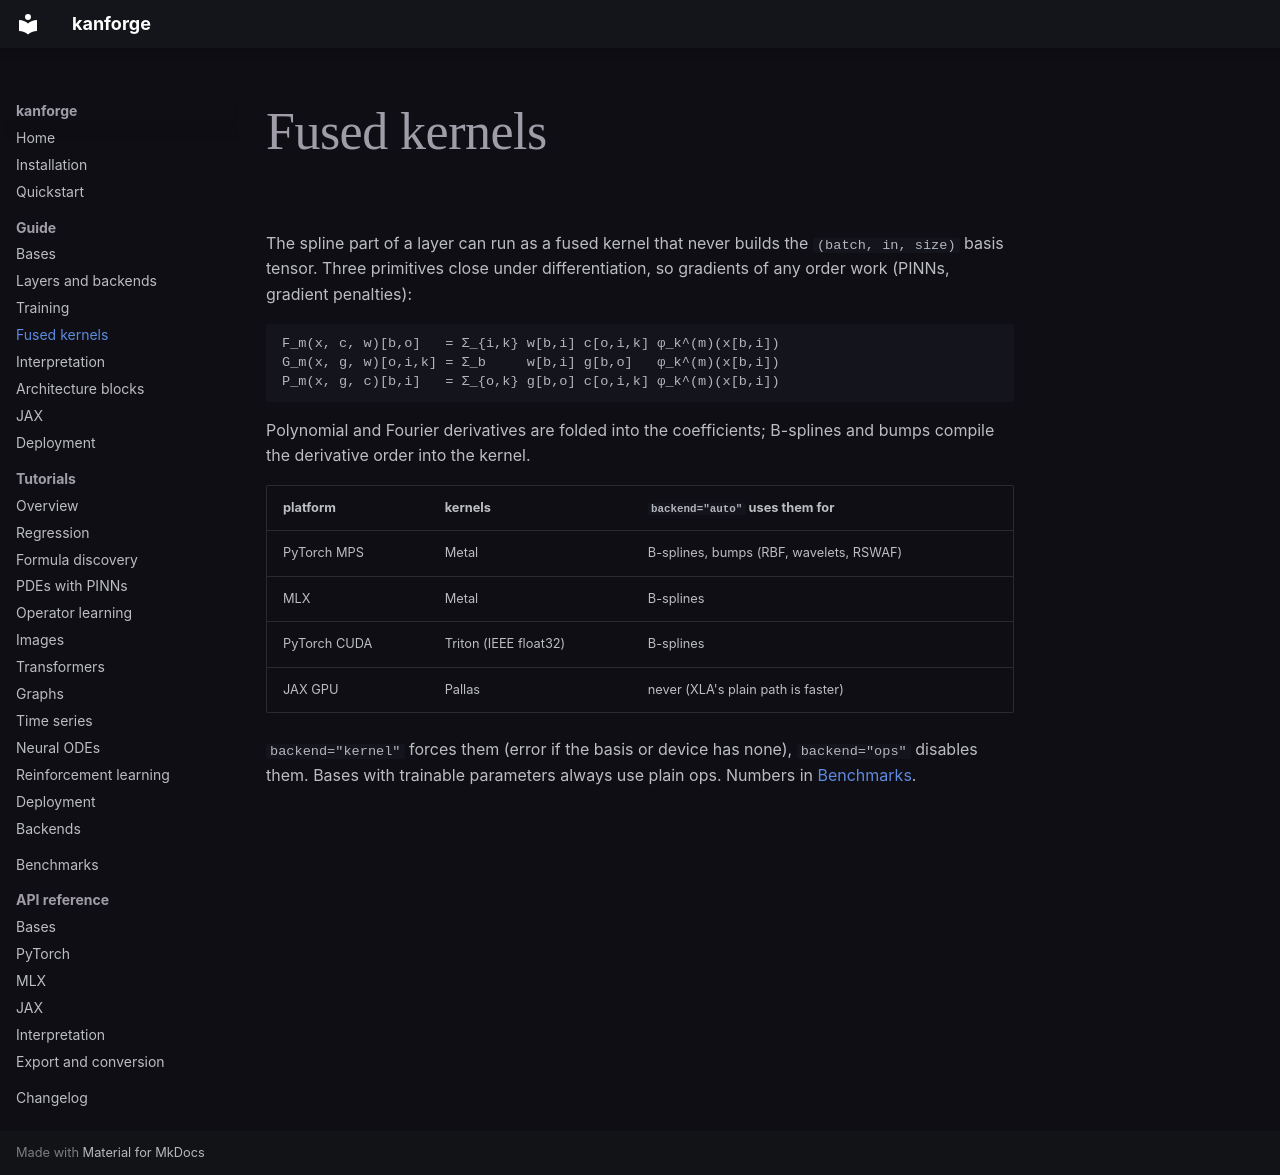

repository: fx-xf/kanforge · page: guide/kernels/index.html · generator: mkdocs

# Fused kernels

The spline part of a layer can run as a fused kernel that never builds the
`(batch, in, size)` basis tensor. Three primitives close under
differentiation, so gradients of any order work (PINNs, gradient penalties):

    F_m(x, c, w)[b,o]   = Σ_{i,k} w[b,i] c[o,i,k] φ_k^(m)(x[b,i])
    G_m(x, g, w)[o,i,k] = Σ_b     w[b,i] g[b,o]   φ_k^(m)(x[b,i])
    P_m(x, g, c)[b,i]   = Σ_{o,k} g[b,o] c[o,i,k] φ_k^(m)(x[b,i])

Polynomial and Fourier derivatives are folded into the coefficients;
B-splines and bumps compile the derivative order into the kernel.

| platform | kernels | `backend="auto"` uses them for |
|---|---|---|
| PyTorch MPS | Metal | B-splines, bumps (RBF, wavelets, RSWAF) |
| MLX | Metal | B-splines |
| PyTorch CUDA | Triton (IEEE float32) | B-splines |
| JAX GPU | Pallas | never (XLA's plain path is faster) |

`backend="kernel"` forces them (error if the basis or device has none),
`backend="ops"` disables them. Bases with trainable parameters always use
plain ops. Numbers in [Benchmarks](../benchmarks.md).
